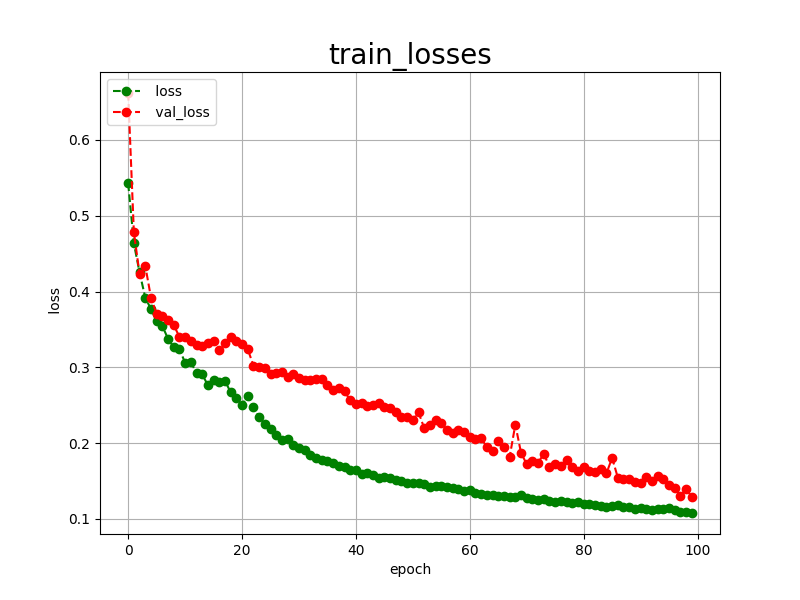

Data behind this chart, as committed beside it:
epoch, loss, val_loss
0, 0.5427, 0.6619
1, 0.4634, 0.4779
2, 0.4252, 0.4230
3, 0.3919, 0.4340
4, 0.3769, 0.3921
5, 0.3607, 0.3701
6, 0.3548, 0.3682
7, 0.3374, 0.3624
8, 0.3264, 0.3559
9, 0.3241, 0.3401
10, 0.3060, 0.3396
11, 0.3064, 0.3343
12, 0.2931, 0.3298
13, 0.2906, 0.3284
14, 0.2765, 0.3317
15, 0.2827, 0.3350
16, 0.2802, 0.3222
17, 0.2823, 0.3320
18, 0.2670, 0.3396
19, 0.2589, 0.3345
20, 0.2506, 0.3311
21, 0.2622, 0.3240
22, 0.2474, 0.3022
23, 0.2342, 0.2998
24, 0.2249, 0.2989
25, 0.2181, 0.2909
26, 0.2105, 0.2928
27, 0.2046, 0.2944
28, 0.2051, 0.2875
29, 0.1978, 0.2918
30, 0.1934, 0.2855
31, 0.1907, 0.2833
32, 0.1841, 0.2838
33, 0.1800, 0.2845
34, 0.1777, 0.2850
35, 0.1765, 0.2765
36, 0.1734, 0.2698
37, 0.1700, 0.2721
38, 0.1681, 0.2683
39, 0.1645, 0.2566
40, 0.1643, 0.2511
41, 0.1592, 0.2531
42, 0.1601, 0.2491
43, 0.1575, 0.2503
44, 0.1543, 0.2528
45, 0.1554, 0.2478
46, 0.1541, 0.2464
47, 0.1513, 0.2410
48, 0.1502, 0.2351
49, 0.1469, 0.2338
50, 0.1469, 0.2308
51, 0.1473, 0.2406
52, 0.1455, 0.2196
53, 0.1418, 0.2235
54, 0.1432, 0.2311
55, 0.1439, 0.2267
56, 0.1417, 0.2167
57, 0.1402, 0.2139
58, 0.1393, 0.2168
59, 0.1368, 0.2147
... 40 more rows
